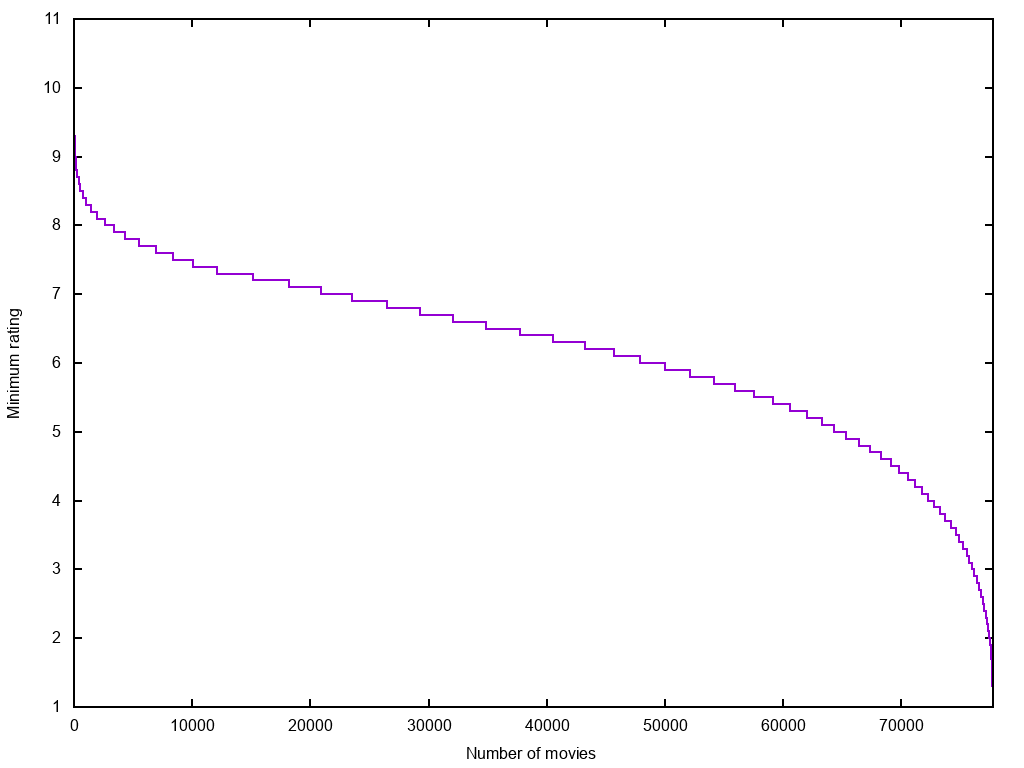

Values plotted in this chart, from the file beside it:
0	10.1
1	10.0
2	9.9
3	9.9
4	9.8
5	9.7
6	9.7
7	9.7
8	9.6
9	9.6
10	9.6
11	9.6
12	9.6
13	9.6
14	9.6
15	9.6
16	9.5
17	9.5
18	9.5
19	9.4
20	9.4
21	9.4
22	9.4
23	9.4
24	9.4
25	9.4
26	9.4
27	9.4
28	9.4
29	9.4
30	9.4
31	9.4
32	9.4
33	9.4
34	9.3
35	9.3
36	9.3
37	9.3
38	9.3
39	9.3
40	9.3
41	9.3
42	9.3
43	9.3
44	9.3
45	9.3
46	9.3
47	9.3
48	9.3
49	9.3
50	9.2
51	9.2
52	9.2
53	9.2
54	9.2
55	9.2
56	9.2
57	9.2
58	9.2
59	9.2
60	9.2
... 77,682 more rows
